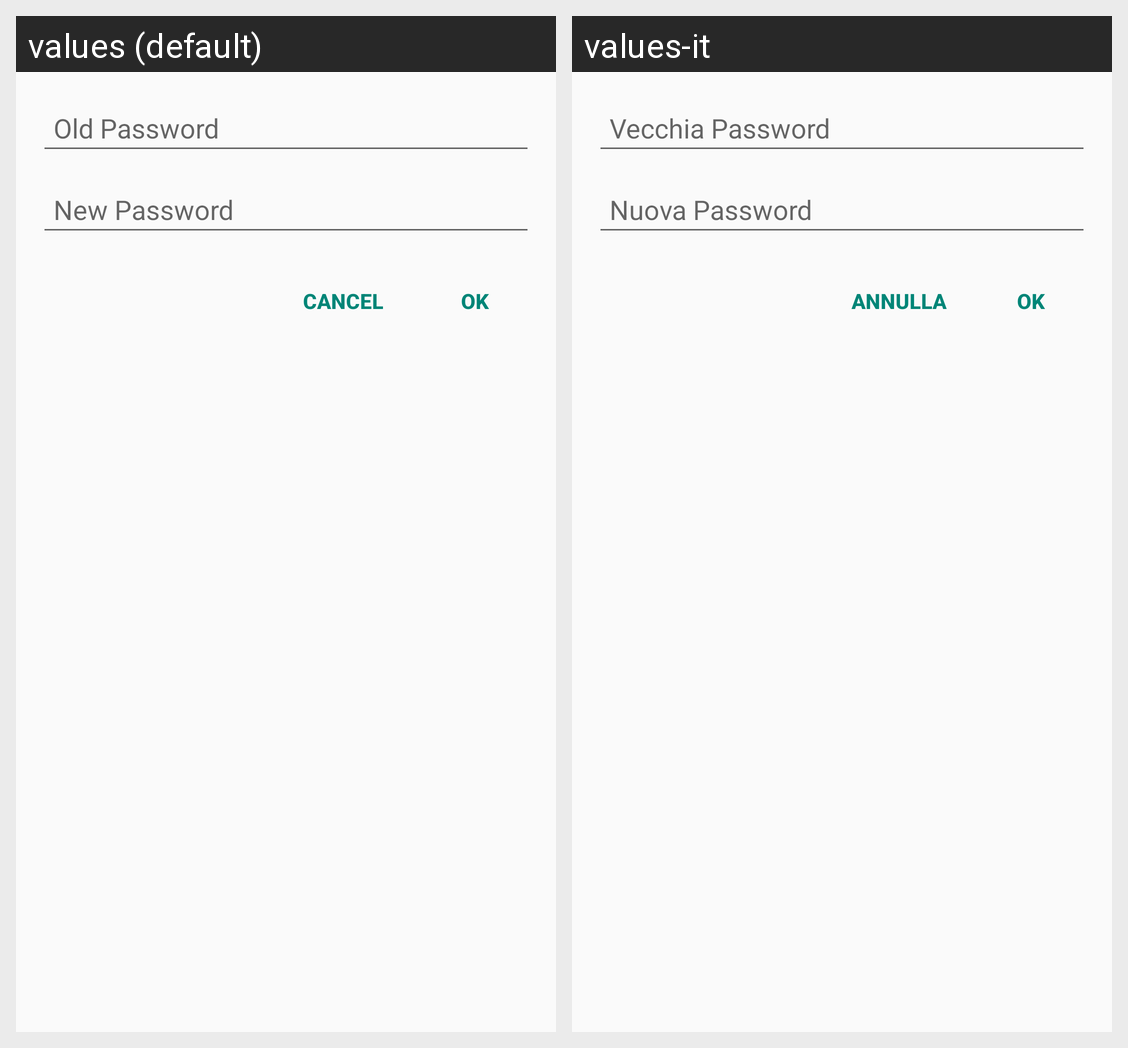

The Android screen above is rendered under two locales of the same app. Produce the string resources it draws, with the default and per-locale values.
Android screen res/layout/dialog_password.xml rendered under 2 locales, left to right: values (default), values-it. Device: Nexus 5 (rendered at 1080×1920; each locale shown at half size, 540×960, under a caption strip naming it); theme AppTheme.
Strings drawn on this screen, with the default value and each locale's value (text and hints the layout hard-codes, and strings that could not be matched under every locale, appear in the picture but are not listed):

vecchia_password
  values: Old Password
  values-it: Vecchia Password

nuova_password
  values: New Password
  values-it: Nuova Password

annulla
  values: Cancel
  values-it: Annulla

ok
  values: Ok
  values-it: Ok
